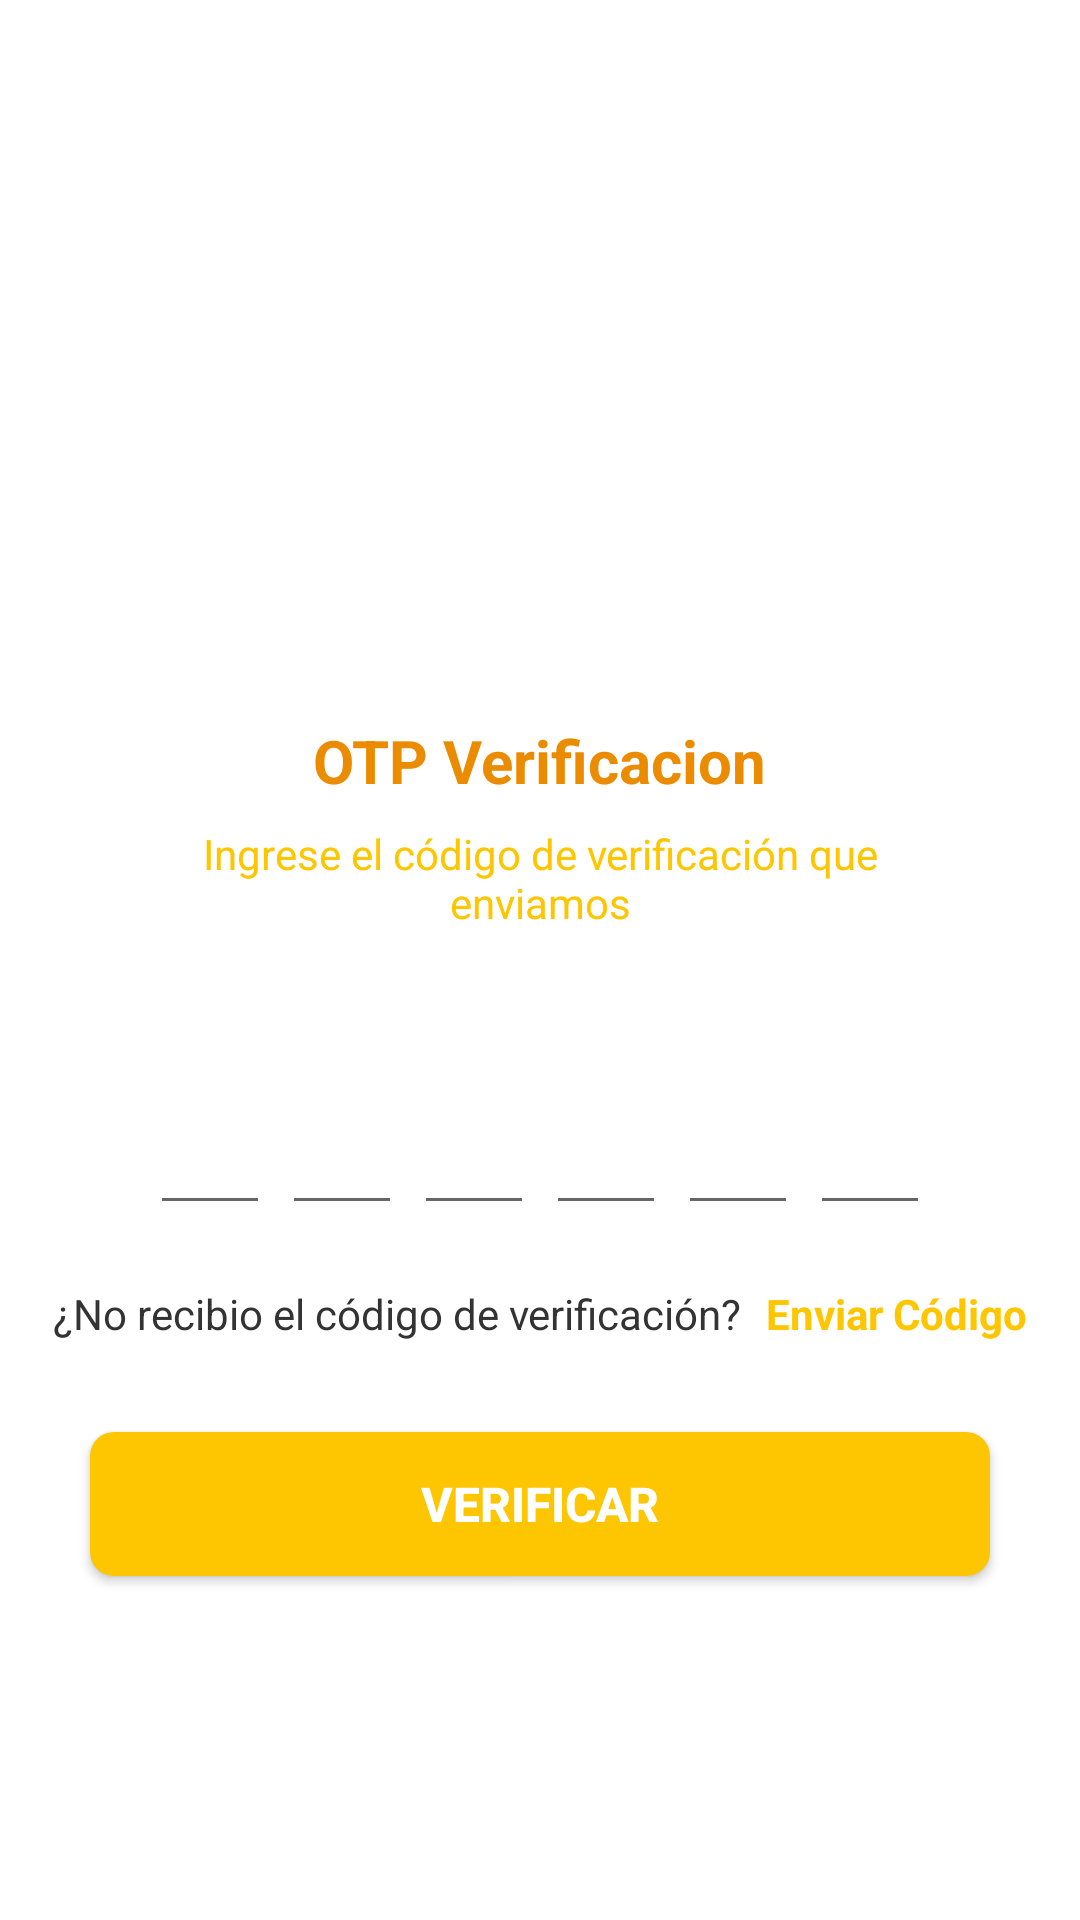

Layout XML and referenced resources for this Android screen:
<!-- AndroidManifest.xml: application theme Theme.AppMarketDiseno -->
<!-- res/layout/activity_verify_o_t_p.xml -->
<?xml version="1.0" encoding="utf-8"?>
<ScrollView xmlns:android="http://schemas.android.com/apk/res/android"
    xmlns:app="http://schemas.android.com/apk/res-auto"
    xmlns:tools="http://schemas.android.com/tools"
    android:layout_width="match_parent"
    android:layout_height="match_parent"
    android:overScrollMode="never"
    android:scrollbars="none"
    tools:context=".VerifyOTPActivity">


    <LinearLayout
        android:layout_width="match_parent"
        android:layout_height="wrap_content"
        android:gravity="center_horizontal"
        android:orientation="vertical">
        <ImageView
            android:layout_width="130dp"
            android:layout_height="130dp"
            android:layout_marginTop="80dp"
            android:contentDescription="@string/app_name"
            android:src="@drawable/icon_send"/>

        <TextView
            android:layout_width="wrap_content"
            android:layout_height="wrap_content"
            android:layout_marginTop="30dp"
            android:text="OTP Verificacion"
            android:textColor="@color/MarketFast"
            android:textSize="20sp"
            android:textStyle="bold"/>

        <TextView
            android:layout_width="match_parent"
            android:layout_height="wrap_content"
            android:layout_marginStart="50dp"
            android:layout_marginTop="8dp"
            android:layout_marginEnd="50dp"
            android:gravity="center"
            android:text="Ingrese el código de verificación que enviamos"
            android:textColor="@color/Complement"
            android:textSize="14sp"/>

        <TextView
            android:id="@+id/textMobile"
            android:layout_width="match_parent"
            android:layout_height="wrap_content"
            android:layout_marginStart="50dp"
            android:layout_marginTop="4dp"
            android:layout_marginEnd="50dp"
            android:gravity="center"
            android:textColor="@color/colorAccent"
            android:textSize="14sp"
            android:textStyle="bold"
            />
        <LinearLayout
            android:layout_width="match_parent"
            android:layout_height="wrap_content"
            android:layout_marginTop="30dp"
            android:gravity="center"
            android:orientation="horizontal">

            <EditText
                android:id="@+id/inputCode1"
                android:layout_width="40dp"
                android:layout_height="45dp"
                android:gravity="center"
                android:imeOptions="actionNext"
                android:importantForAutofill="no"
                android:inputType="number"
                android:maxLength="1"
                android:textColor="@color/colorAccent"
                android:textSize="24sp"
                android:textStyle="bold"
                tools:ignore="LabelFor"/>

            <EditText
                android:id="@+id/inputCode2"
                android:layout_width="40dp"
                android:layout_height="45dp"
                android:layout_marginStart="4dp"
                android:gravity="center"
                android:imeOptions="actionNext"
                android:importantForAutofill="no"
                android:inputType="number"
                android:maxLength="1"
                android:textColor="@color/colorAccent"
                android:textSize="24sp"
                android:textStyle="bold"
                tools:ignore="LabelFor"/>

            <EditText
                android:id="@+id/inputCode3"
                android:layout_width="40dp"
                android:layout_height="45dp"
                android:layout_marginStart="4dp"
                android:gravity="center"
                android:imeOptions="actionNext"
                android:importantForAutofill="no"
                android:inputType="number"
                android:maxLength="1"
                android:textColor="@color/colorAccent"
                android:textSize="24sp"
                android:textStyle="bold"
                tools:ignore="LabelFor"/>

            <EditText
                android:id="@+id/inputCode4"
                android:layout_width="40dp"
                android:layout_height="45dp"
                android:layout_marginStart="4dp"
                android:gravity="center"
                android:imeOptions="actionNext"
                android:importantForAutofill="no"
                android:inputType="number"
                android:maxLength="1"
                android:textColor="@color/colorAccent"
                android:textSize="24sp"
                android:textStyle="bold"
                tools:ignore="LabelFor"/>

            <EditText
                android:id="@+id/inputCode5"
                android:layout_width="40dp"
                android:layout_height="45dp"
                android:layout_marginStart="4dp"
                android:gravity="center"
                android:imeOptions="actionNext"
                android:importantForAutofill="no"
                android:inputType="number"
                android:maxLength="1"
                android:textColor="@color/colorAccent"
                android:textSize="24sp"
                android:textStyle="bold"
                tools:ignore="LabelFor"/>

            <EditText
                android:id="@+id/inputCode6"
                android:layout_width="40dp"
                android:layout_height="45dp"
                android:layout_marginStart="4dp"
                android:gravity="center"
                android:imeOptions="actionNext"
                android:importantForAutofill="no"
                android:inputType="number"
                android:maxLength="1"
                android:textColor="@color/colorAccent"
                android:textSize="24sp"
                android:textStyle="bold"
                tools:ignore="LabelFor"/>
        </LinearLayout>

        <LinearLayout
            android:layout_width="match_parent"
            android:layout_height="wrap_content"
            android:layout_marginTop="20dp"
            android:gravity="center"
            android:orientation="horizontal">

            <TextView
                android:layout_width="wrap_content"
                android:layout_height="wrap_content"
                android:text="¿No recibio el código de verificación?"
                android:textColor="@color/colorAccent"
                android:textSize="14sp"/>

            <TextView
                android:id="@+id/textResendOTP"
                android:layout_width="wrap_content"
                android:layout_height="wrap_content"
                android:layout_marginStart="8dp"
                android:text="Enviar Código"
                android:textColor="@color/Complement"
                android:textStyle="bold"/>
        </LinearLayout>

        <Button
            android:id="@+id/buttonVerify"
            android:layout_width="match_parent"
            android:layout_height="wrap_content"
            android:layout_margin="30dp"
            android:background="@drawable/background_button"
            android:text="VERIFICAR"
            android:textColor="@color/white"
            android:textSize="16sp"
            android:textStyle="bold"/>

    </LinearLayout>


</ScrollView>
<!-- resources referenced by this layout -->
<resources>
  <color name="Complement">#FDC600</color>
  <color name="MarketFast">#EA8B00</color>
  <color name="colorAccent">#333333</color>
  <color name="white">#FFFFFFFF</color>
  <!-- drawable background_button (drawable) -->
  <?xml version="1.0" encoding="utf-8"?>
  <shape xmlns:android="http://schemas.android.com/apk/res/android"
      android:shape="rectangle">
      <solid android:color="@color/Complement"/>
      <corners android:radius="8dp"/>
  </shape>
  <string name="app_name">AppMarketDiseno</string>
  <style name="Theme.AppMarketDiseno" parent="Theme.MaterialComponents.DayNight.NoActionBar">
          
          <item name="colorPrimary">@color/purple_500</item>
          <item name="colorPrimaryVariant">@color/purple_700</item>
          <item name="colorOnPrimary">@color/white</item>
          
          <item name="colorSecondary">@color/teal_200</item>
          <item name="colorSecondaryVariant">@color/teal_700</item>
          <item name="colorOnSecondary">@color/black</item>
          
          <item name="android:statusBarColor" tools:targetApi="l">?attr/colorPrimaryVariant</item>
          
      </style>
  <color name="purple_500">#FF6200EE</color>
  <color name="purple_700">#FFC107</color>
  <color name="teal_200">#FF03DAC5</color>
  <color name="teal_700">#FF018786</color>
  <color name="black">#FF000000</color>
</resources>
